Run: headless pygame with SDL's dummy video driver; simulated clock (each Clock.tick advances the game by its frame time, no real sleeping); random seed 0; keys injected as events and as key.get_pressed() state; no mouse input.
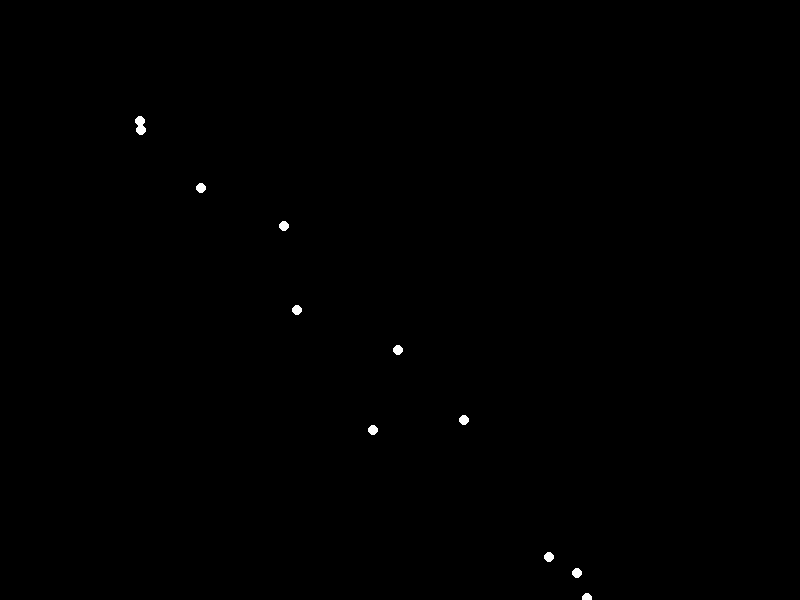
Frame 1 of 4 · flips 1–60 · no input
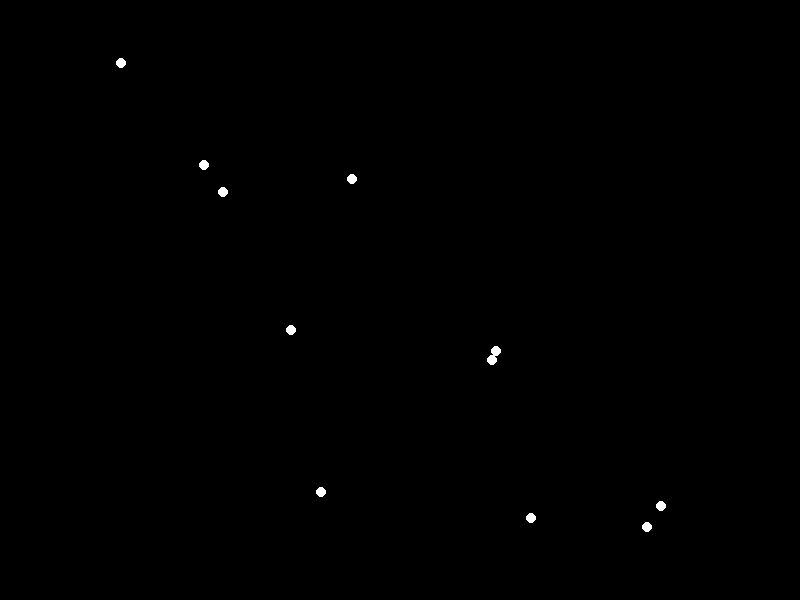
Frame 2 of 4 · flips 61–180 · tapped SPACE, RETURN · held RIGHT (→), D
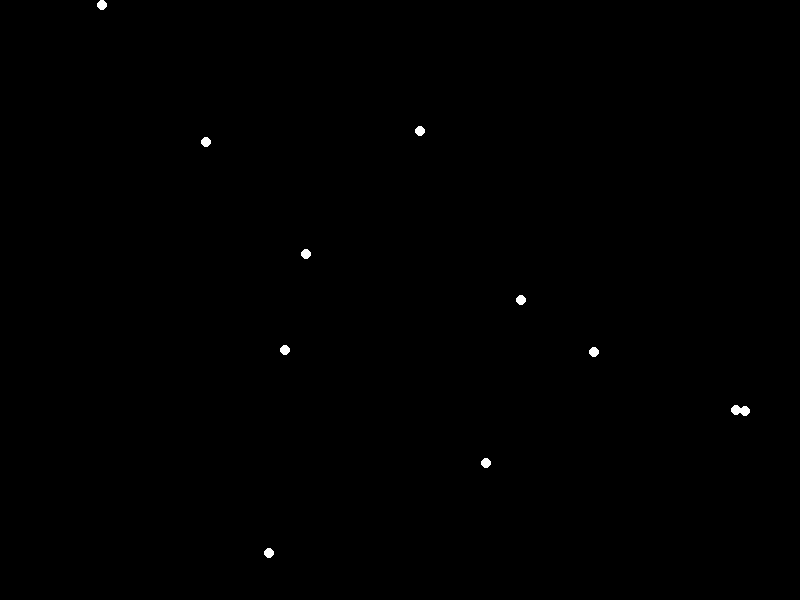
Frame 3 of 4 · flips 181–300 · held DOWN (↓), S
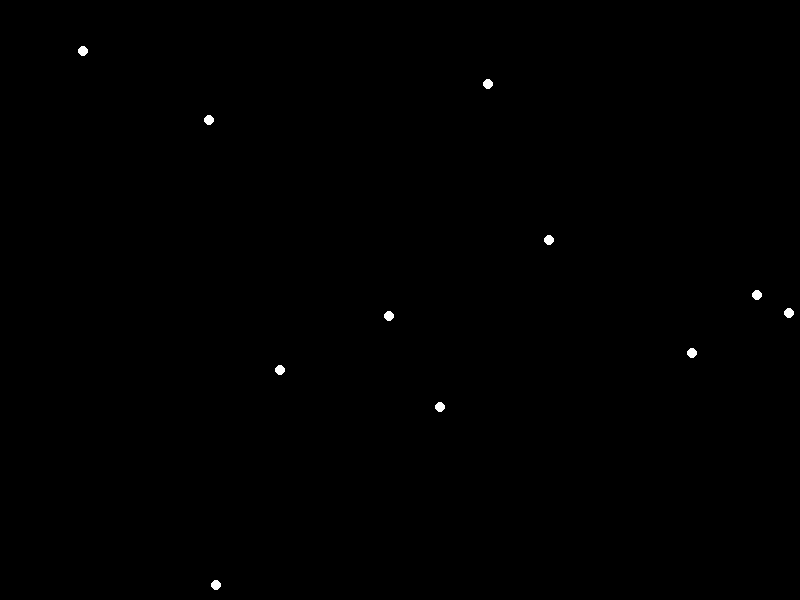
Frame 4 of 4 · flips 301–420 · held LEFT (←), A, UP (↑), W

The pygame program that drew these frames:


import pygame
import math
import random

# Window size
WIDTH, HEIGHT = 800, 600

# Colors
WHITE = (255, 255, 255)
BLACK = (0, 0, 0)

class PointLight:
    def __init__(self, x, y, radius):
        self.x = x
        self.y = y
        self.radius = radius
        self.speed_x = random.uniform(-1, 1)
        self.speed_y = random.uniform(-1, 1)

    def update(self):
        self.x += self.speed_x
        self.y += self.speed_y

        if self.x < 0 or self.x > WIDTH:
            self.speed_x *= -1
        if self.y < 0 or self.y > HEIGHT:
            self.speed_y *= -1

    def draw(self, screen):
        pygame.draw.circle(screen, WHITE, (int(self.x), int(self.y)), self.radius)

def main():
    pygame.init()
    screen = pygame.display.set_mode((WIDTH, HEIGHT))
    pygame.display.set_caption("Point-Light Stimulus Animation")
    clock = pygame.time.Clock()

    point_lights = [
        PointLight(100, 100, 5),
        PointLight(150, 150, 5),
        PointLight(200, 200, 5),
        PointLight(250, 250, 5),
        PointLight(300, 300, 5),
        PointLight(350, 350, 5),
        PointLight(400, 400, 5),
        PointLight(450, 450, 5),
        PointLight(500, 500, 5),
        PointLight(550, 550, 5),
        PointLight(600, 600, 5),
        PointLight(650, 650, 5),
        PointLight(700, 700, 5),
        PointLight(750, 750, 5),
        PointLight(800, 800, 5)
    ]

    running = True
    while running:
        for event in pygame.event.get():
            if event.type == pygame.QUIT:
                running = False

        screen.fill(BLACK)

        for light in point_lights:
            light.update()
            light.draw(screen)

        pygame.display.flip()
        clock.tick(60)

    pygame.quit()

if __name__ == "__main__":
    main()
